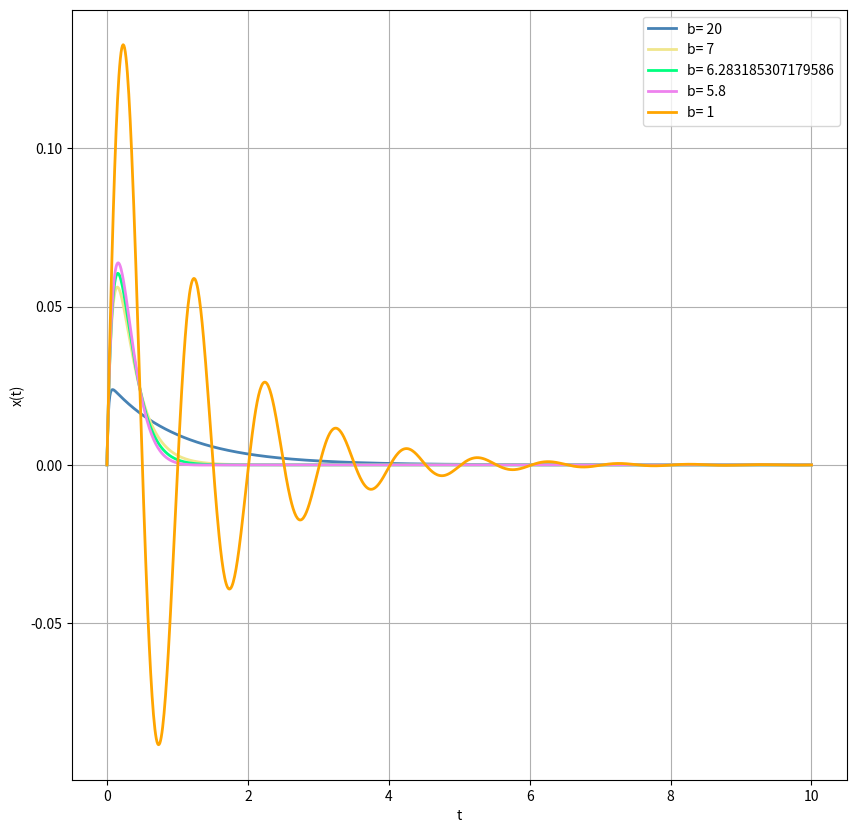

The matplotlib source for this figure:
import numpy as np
import matplotlib.pyplot as plt
from scipy.integrate import odeint
import math

from sympy import symbols, diff
import sympy


dt = 0.01


x0 = 0
v0 = 1

fig = plt.figure(figsize=(10, 10))

TLOW = 0
THIGH = 10
DT = int((1 / dt) *(THIGH - TLOW))

# k = omega^2
T=1
om = 2*math.pi/T

k = om*om
b = k


def X_dot(x,v,b):
    return v

def V_dot(x,v,b):
    return -2*b*v - k*x


t = np.linspace(TLOW, THIGH, DT)



def euler(t, dt, order,b):
    ans_x = [x0]
    ans_v = [v0]
    et= [(v0**2/2) + k*x0**2/2]

    for i in range(1, DT):
        if order == 1:
            # first order
            ans_v.append(ans_v[i-1] + dt*V_dot(ans_x[i-1],ans_v[i-1],b))
            ans_x.append(ans_x[i - 1] + dt * X_dot(ans_x[i-1],ans_v[i-1],b))
            et.append((ans_v[i]**2/2) + k*ans_x[i]**2/2)
        
    return ans_x, ans_v, et






b_array= [20, 7, 2*math.pi, 5.8 ,1]
colorr= ['steelblue', 'khaki','springgreen','violet','orange']

for b in range(len(b_array)):
    ans_x, ans_v,et = euler(t, dt, 1,b_array[b])  
    

    plt.plot(t, ans_x, color=colorr[b], label=(f"b= {b_array[b]}"), linewidth=2)
    #plt.plot(t, ans_v, color=colorr[b], label=(f"b= {b_array[b]}"), linewidth=2)
    #plt.plot(ans_x, ans_v, color=colorr[b], label=(f"b= {b_array[b]}"), linewidth=2)
    #plt.plot(t, et, color=colorr[b], label=(f"b= {b_array[b]}"), linewidth=2)

# print(ansx)
# print(ansy)

t1 = np.linspace(TLOW, THIGH, DT)


#plotting


#plt.plot(t, ansx, color='blue', label='b= omega', linewidth=2)


#plt.plot(t, ansx, color='red', label='b= omega', linewidth=2)



#plt.plot(t, ansv, color='red', label='x(b)', linewidth=2)

#plt.plot(ansx,ansy, color='green', label='x(a) vs x(b)', linewidth=2)



plt.xlabel('t')
plt.ylabel('x(t)')
plt.legend()
plt.grid()
plt.savefig('q2_a.png')
plt.show()
